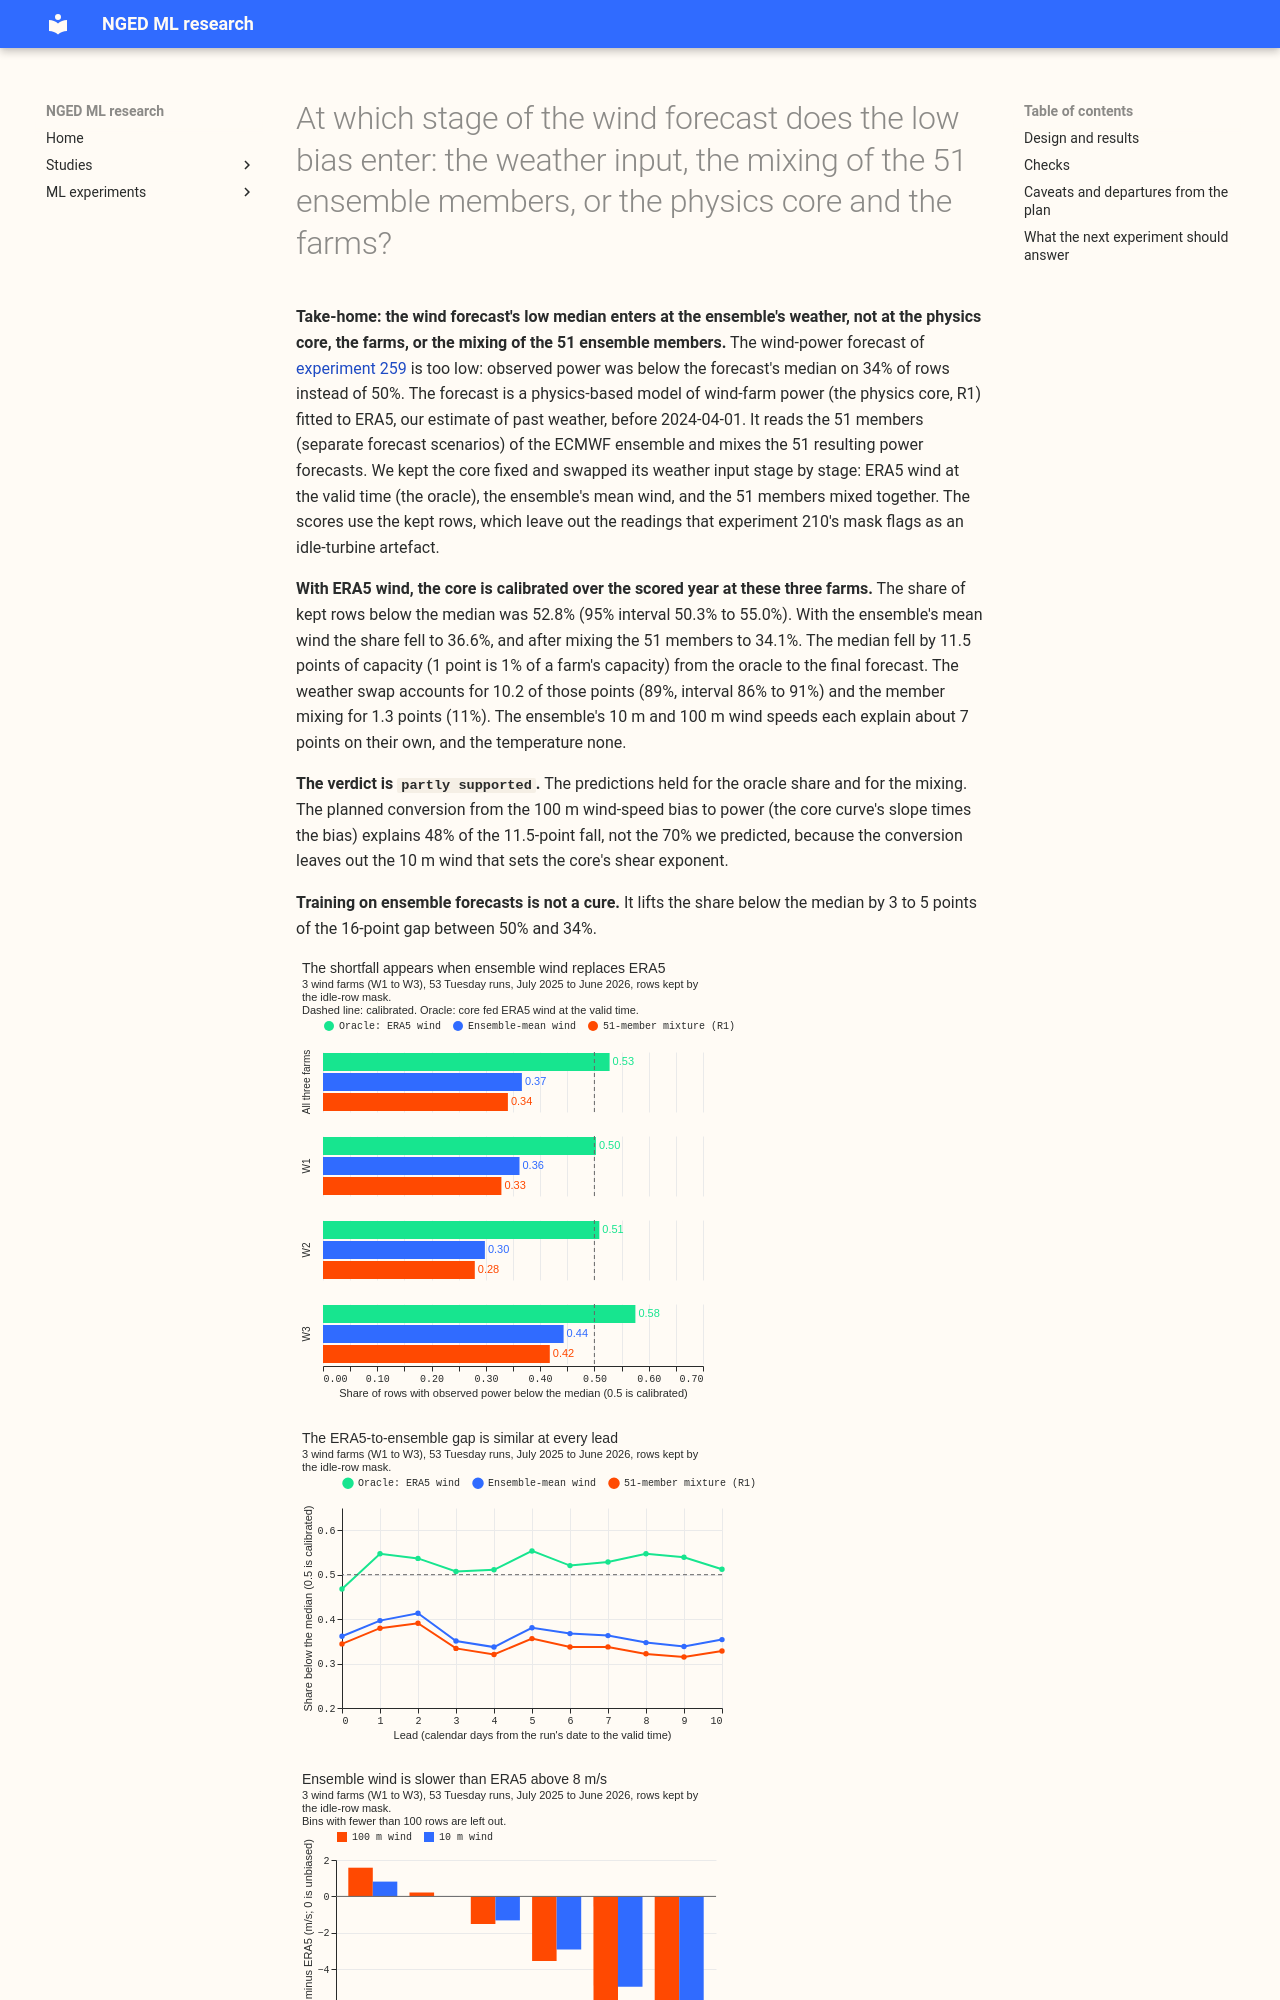

repository: openclimatefix/nged-ml-research · page: ml-experiments/00261-wind-low-bias-decomposition/result/index.html · generator: mkdocs

---
id: "00261"
slug: wind-low-bias-decomposition
title: >-
  At which stage of the wind forecast does the low bias enter: the weather input, the mixing of the
  51 ensemble members, or the physics core and the farms?
theme: generator-forecasting
also_relevant_to:
  - calibration-and-uncertainty
status: finished
date: 2026-10-23
size: >-
  medium. Stored: private tables under data/ml-experiments/00261-wind-low-bias-decomposition/ only.
  Serving path: not touched. Degradation rule: not touched. Designs: one defensible way to
  attribute the shift (swap the weather input stage by stage, holding the fitted core fixed).
  Callers: this folder's scripts, which copy experiment 259's. One code review, one write-up review,
  and one prose review, each by a fresh Sonnet sub-agent.
hypothesis: >-
  The low bias in the three metered wind farms' forecast (observed power below the physics core's
  median on 34% of rows, not 50%) comes mostly from the ensemble's weather input, not from the core,
  the farms, or the mixing of the 51 members.
prediction: >-
  Written before any run. (1) The core fed ERA5 100 m wind at the valid time puts observed power
  below its median on 45% to 55% of kept rows over the scored year. (2) The ensemble-mean 100 m
  wind speed is lower than ERA5 by 0.3 to 0.8 m/s for ERA5 speeds of 5 to 12 m/s, and the power the
  speed bias implies (core curve slope times speed bias) explains at least 70% of the shift in the
  median between the oracle and the final chain. (3) The member mixing (the mixture's median minus
  the core's output on the ensemble-mean wind) explains under 25% of the shift.
decision_rule: >-
  Descriptive attribution with no planned hypothesis test. The prediction is supported when all of
  (1), (2), and (3) hold. It fails if the oracle share on kept rows is below 45%, which puts the
  cause in the core, the farms, or the idle rows. Steps 3 to 6 of the brief are skipped when the
  oracle share is within 5 points of 50% and the speed bias explains at least 70% of the median
  shift. Shares carry 95% intervals that resample whole months of the scored year; the farms are
  not resampled.
benchmark: >-
  Experiment 259's stored R1 forecasts (physics core fitted to ERA5 before 2024-04-01, 51-member
  mixture, spread factor), on its 53 Tuesday runs of 2025-07 to 2026-06 and its 442 daily hindcast
  runs of 2024-04 to 2025-06.
row_set_id: >-
  experiment 33's wind cases (`fold_a_tuesdays_v1`: 53 Tuesday runs from 2025-07-01 to 2026-06-23,
  W1 to W3); the hindcast rows are descriptive. Headline on the rows kept by experiment 210's mask,
  all rows beside it.
metric: >-
  Share of rows where observed power is below the forecast's median (calibrated: 50%), by stage,
  farm, and lead day; ensemble-mean minus ERA5 100 m wind speed in m/s; median shift in points of
  capacity
verdict: partly supported
best_arm: >-
  Not an arm contrast. The ensemble's weather input carries 89% of the median shift (95% interval
  86% to 91%); the oracle share below the median is 52.8% against 34.1% for the final chain
headline: >-
  The physics core fed ERA5 wind has 52.8% of kept rows below its median (50.3% to 55.0%). Swapping
  in the ensemble-mean wind lowers the median by 10.2 of the 11.5 points of the total shift, and
  mixing the 51 members lowers it by 1.3 more.
production_status: not-for-production
adopted_in: none
lessons: >-
  The low bias comes from the ensemble's 10 m and 100 m wind speeds, which are slower than ERA5's,
  and neither the core, the farms, the member mixing, nor the training source explains most of it.
take_home_message: >-
  The wind forecast's low median comes mostly from the ensemble's weather: its 10 m and 100 m wind
  speeds are slower than ERA5's, and the same physics core fed ERA5 wind has 52.8% of rows below
  its median. Mixing the 51 members adds about a tenth of the shift, and training the physics core
  and the XGBoost model on 9 months of ensemble forecasts removes between a fifth and a third of the
  gap. The fix to test next is a correction of the ensemble's wind speeds before the model reads
  them.
advice:
  - >-
    Correct the ensemble's 10 m and 100 m wind speeds before the wind-power model reads them, and compare
    with the offset table of experiment 259, because the ensemble's weather carries 89% of the
    median shift (the stage swaps in "Design and results").
  - >-
    Feed a physics core trained on ERA5 with both the 10 m and the 100 m ensemble speeds or neither,
    since each swapped alone lowers the median by about 7 points, through the core's shear exponent
    (the input swap in "Design and results").
  - >-
    Do not expect training on 9 months of ensemble forecasts to remove the low bias: training on
    them lifted the share below the median by 3 to 5 points of the 16-point gap (the
    training-source bullet in "Design and results").
  - >-
    Quote the share below the median on all rows beside the kept rows, since the idle-row mask moves
    the ensemble stages' share by 4 to 6 points and the oracle's by under 1 (the share bullets in
    "Design and results").
code: ml-experime
